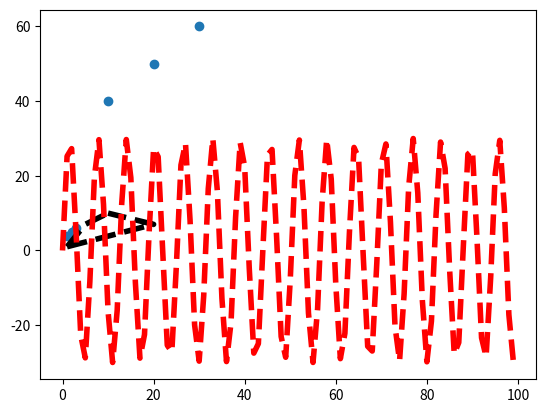

Python code for this plot:
import matplotlib.pyplot as plt
import numpy

fig, ax = plt.subplots()
x = [[1, 2, 3],[10,20,30]]
y = [[4, 5, 6],[40,50,60]]
ax.scatter(x, y)
ax.plot([1,5,10], [1,7,10], 'k--', lw=4)
ax.plot([1,20,10], [1,7,10], 'k--', lw=4)
x = range(0, 100)
y = numpy.sin(x) * 30
ax.plot(x, y, 'r--', lw=4)
plt.show()
